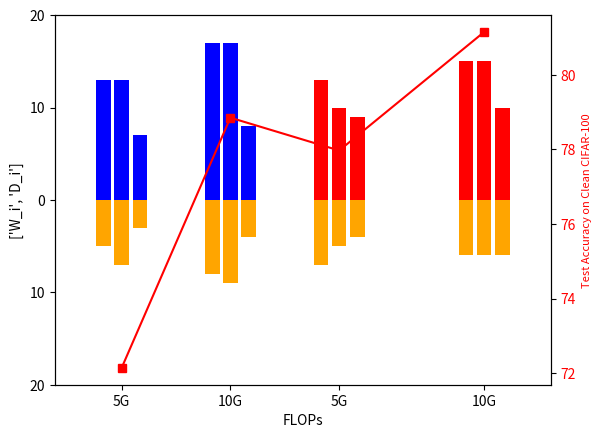

Recreate this plot in Python. (Note: this script raises an exception after producing the figure.)
import matplotlib.pyplot as plt
import numpy as np

x_rob = np.array([4,5,6, 10,11,12, ])
x_car = np.array([16,17,18, 24,25,26])
depth_rob = np.array([13,13,7, 17,17,8, ])
depth_car = np.array([13,10,9,15,15,10])

width_rob = np.array([5,7,3, 8,9,4, ])
width_car = np.array([7,5,4, 6,6,6])

fig, ax = plt.subplots()
ax1 = ax.twinx()

ax.bar(x_rob, depth_rob, color='blue', label='rob')
ax.bar(x_rob, -width_rob, color='orange', label='rob')
ax.bar(x_car, depth_car, color='red', label='car')
ax.bar(x_car, -width_car, color='orange', label='car')
ax.yaxis.set_major_formatter(lambda x, pos: f'{abs(x):g}')
ax.margins(x=0.1)
ax.set_xticks([5,11,17,25])
ax.set_xticklabels(['5G','10G','5G','10G'])
ax.set_xlabel('FLOPs')
ax.set_yticks([-20,-10,0,10,20])
ax.set_ylabel(['W_i','D_i'])

x = np.array([5,11,17,25])
y = np.array([72.14,78.85,77.97,81.15])
ax1.plot(x, y, 'rs-')
ax1.set_ylabel("Test Accuracy on Clean CIFAR-100", color='red', fontsize=8)
ax1.tick_params(axis="y", labelcolor='red')



plt.savefig('results/toplogy_comparison_clean_cifar100.png')